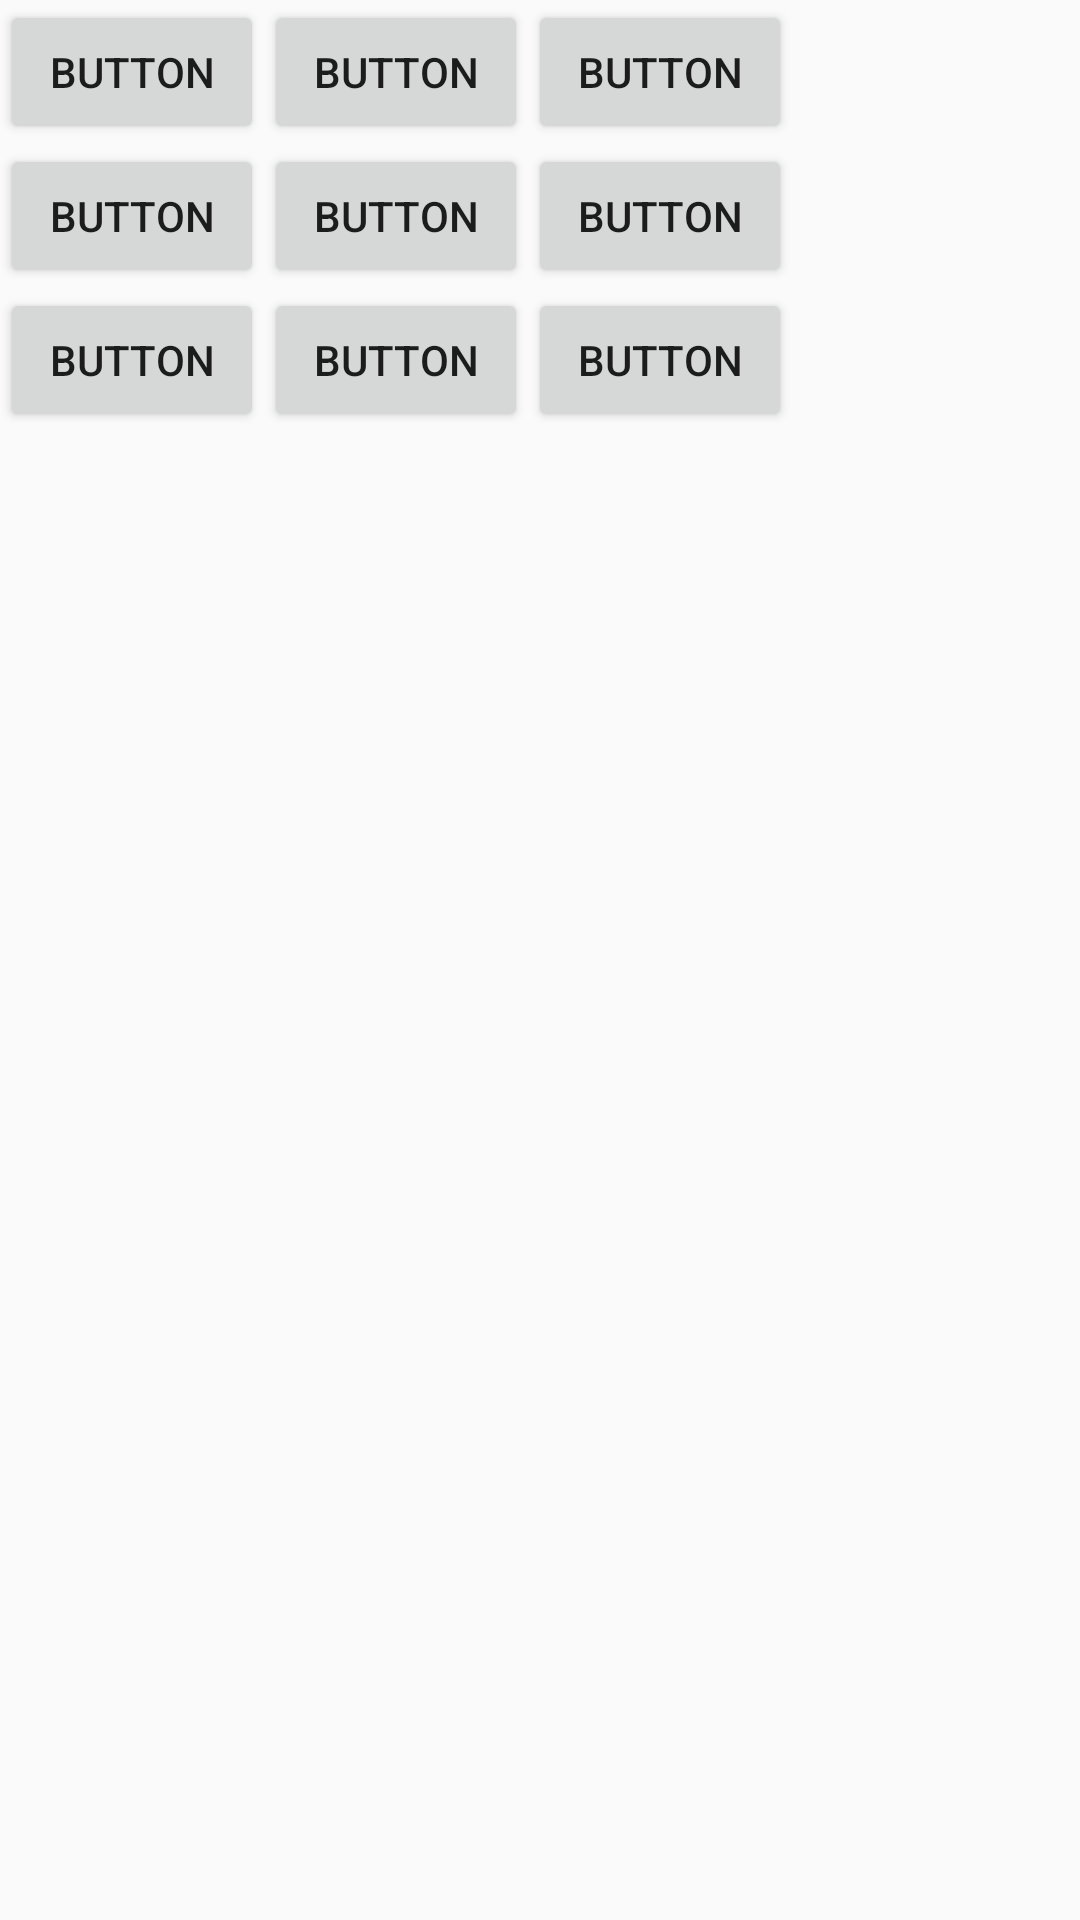

Reconstruct the res/layout file that produces this screen, plus the resources it refers to.
<!-- AndroidManifest.xml: application theme AppTheme -->
<!-- res/layout/floating_fragment.xml -->
<?xml version="1.0" encoding="utf-8"?>
<LinearLayout xmlns:android="http://schemas.android.com/apk/res/android"
    android:orientation="vertical" android:layout_width="match_parent"
    android:layout_height="match_parent">

    <TableLayout
        android:layout_width="match_parent"
        android:layout_height="match_parent">

        <TableRow
            android:layout_width="match_parent"
            android:layout_height="match_parent" >

            <Button
                android:id="@+id/button8"
                android:layout_width="match_parent"
                android:layout_height="wrap_content"
                android:text="Button" />

            <Button
                android:id="@+id/button9"
                android:layout_width="match_parent"
                android:layout_height="wrap_content"
                android:text="Button" />

            <Button
                android:id="@+id/button10"
                android:layout_width="wrap_content"
                android:layout_height="wrap_content"
                android:text="Button" />
        </TableRow>

        <TableRow
            android:layout_width="match_parent"
            android:layout_height="match_parent" >

            <Button
                android:id="@+id/button11"
                android:layout_width="wrap_content"
                android:layout_height="wrap_content"
                android:text="Button" />

            <Button
                android:id="@+id/button12"
                android:layout_width="wrap_content"
                android:layout_height="wrap_content"
                android:text="Button" />

            <Button
                android:id="@+id/button13"
                android:layout_width="wrap_content"
                android:layout_height="wrap_content"
                android:text="Button" />
        </TableRow>

        <TableRow
            android:layout_width="match_parent"
            android:layout_height="match_parent" >

            <Button
                android:id="@+id/button16"
                android:layout_width="wrap_content"
                android:layout_height="wrap_content"
                android:text="Button" />

            <Button
                android:id="@+id/button14"
                android:layout_width="wrap_content"
                android:layout_height="wrap_content"
                android:text="Button" />

            <Button
                android:id="@+id/button15"
                android:layout_width="wrap_content"
                android:layout_height="wrap_content"
                android:text="Button" />
        </TableRow>


    </TableLayout>

</LinearLayout>
<!-- resources referenced by this layout -->
<resources>
  <style name="AppTheme" parent="Theme.AppCompat.Light.DarkActionBar">
      
      <item name="colorPrimary">@color/colorPrimary</item>
      <item name="colorPrimaryDark">@color/colorPrimaryDark</item>
      <item name="colorAccent">@color/colorAccent</item>
  </style>
  <color name="colorPrimary">#FF5733</color>
  <color name="colorPrimaryDark">#00574B</color>
  <color name="colorAccent">#D81B60</color>
</resources>
